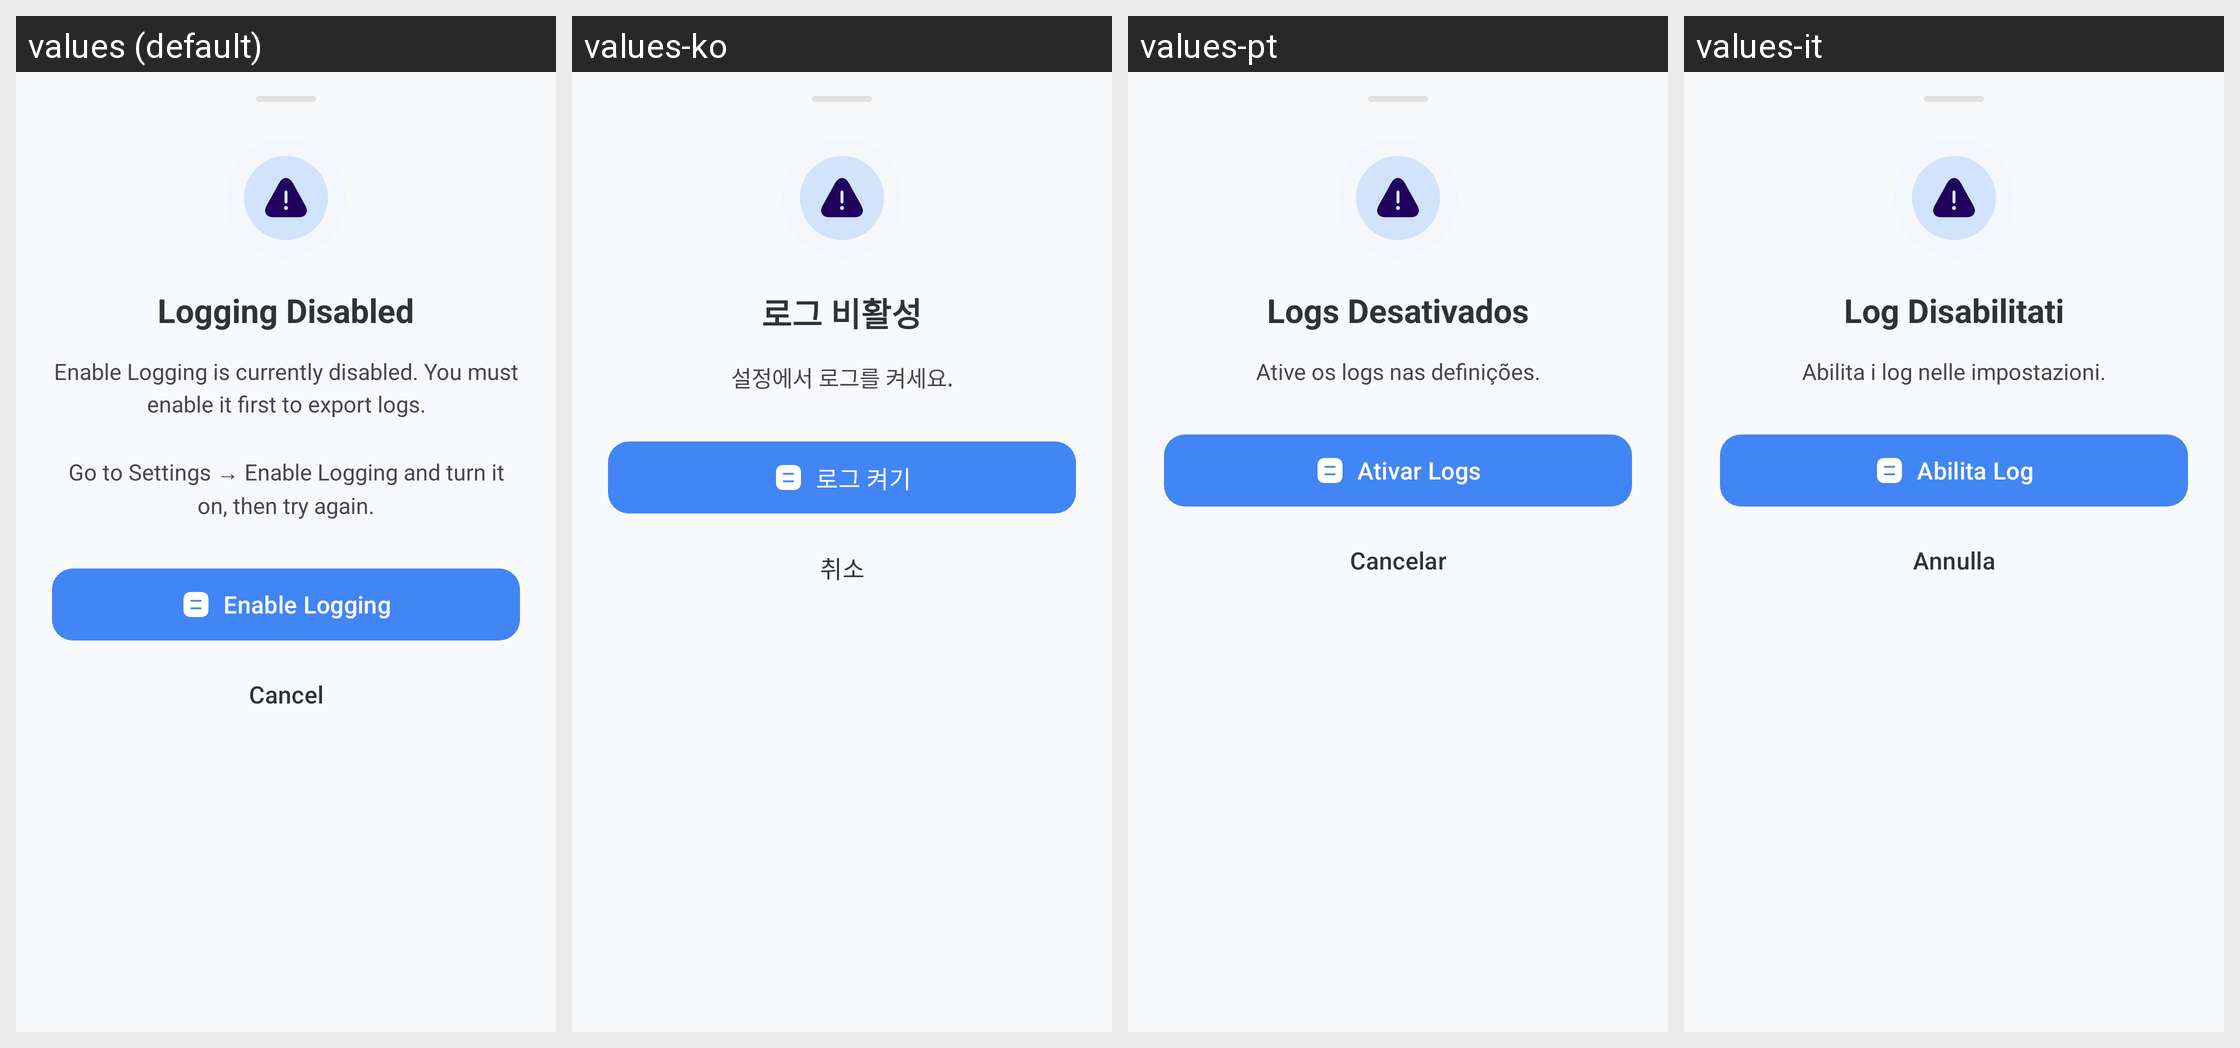

Strings drawn on this Android screen and how each of the app's shown locales translates them:
Android screen res/layout/bottom_sheet_logging_warning.xml rendered under 4 locales, left to right: values (default), values-ko, values-pt, values-it. Device: Nexus 5 (rendered at 1080×1920; each locale shown at half size, 540×960, under a caption strip naming it); theme Theme.KGPT.
Other locales in the repository, not shown: values-ar, values-bn, values-de, values-es, values-fr, values-hi, values-id, values-ja, values-nl, values-pl, values-ru, values-sw, values-th, values-tr, values-ur, values-vi, values-zh.
Strings drawn on this screen, with the default value and each locale's value (text and hints the layout hard-codes, and strings that could not be matched under every locale, appear in the picture but are not listed):

title_logging_disabled
  values: Logging Disabled
  values-ko: 로그 비활성
  values-pt: Logs Desativados
  values-it: Log Disabilitati

desc_logging_disabled
  values: Enable Logging is currently disabled. You must enable it first to export logs.
      
      Go to Settings → Enable Logging and turn it on, then try again.
  values-ko: 설정에서 로그를 켜세요.
  values-pt: Ative os logs nas definições.
  values-it: Abilita i log nelle impostazioni.

btn_enable_logging
  values: Enable Logging
  values-ko: 로그 켜기
  values-pt: Ativar Logs
  values-it: Abilita Log

btn_cancel
  values: Cancel
  values-ko: 취소
  values-pt: Cancelar
  values-it: Annulla
